Run: headless pygame with SDL's dummy video driver; simulated clock (each Clock.tick advances the game by its frame time, no real sleeping); random seed 0; keys injected as events and as key.get_pressed() state; mouse plan: one left click at the window centre at the start of phase 2, then a move to the lower-right quarter at the start of phase 3.
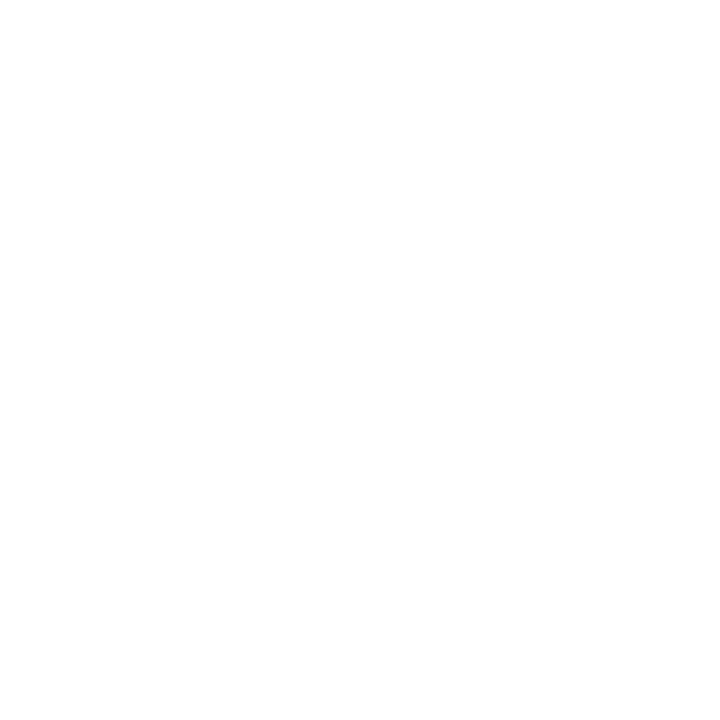
Frame 1 of 4 · flips 1–60 · no input
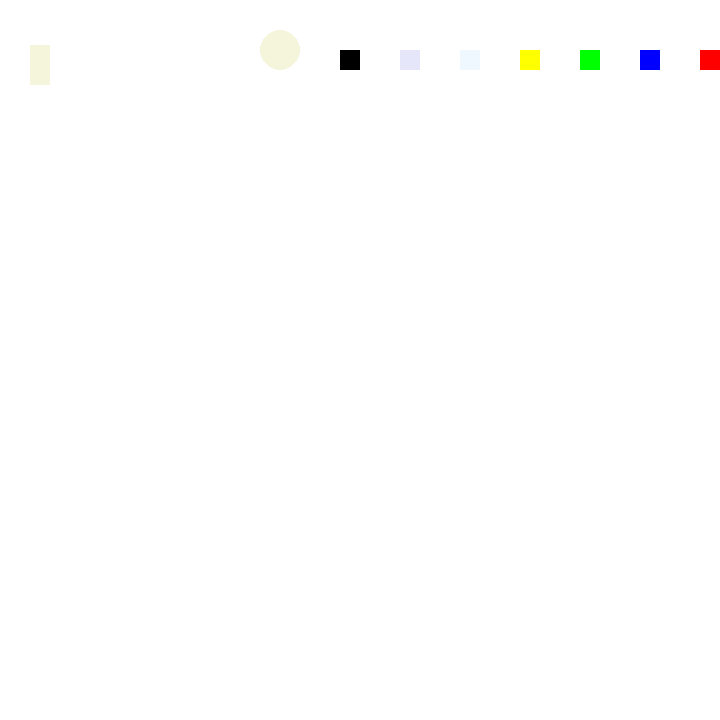
Frame 2 of 4 · flips 61–180 · clicked the window centre · tapped SPACE, RETURN · held RIGHT (→), D
Frame 3 of 4 · flips 181–300 · moved the mouse to the lower-right quarter · held DOWN (↓), S · screen unchanged from frame 2, image omitted
Frame 4 of 4 · flips 301–420 · held LEFT (←), A, UP (↑), W · screen unchanged from frame 3, image omitted

The pygame program that drew these frames:

import pygame

pygame.init()
Width, Height = 720, 720
lastPos = (0, 0)
screen = pygame.display.set_mode((Width, Height))
prev, cur = None, None
drawing = False
start_pos = 0
end_pos = 0
game_over = True
FPS = 30
color = 'black'
clock = pygame.time.Clock()
screen.fill('white')#закрашиваем наш пэйнт в белый фон
mode = 'pen'#это будет нашим выбором фигур
pygame.display.set_caption('Paint')#название игры


def clear():
    screen.fill('white')#очистить экран


def circle(screen, color, start, end):#рисование круга
    x1 = start[0]
    x2 = end[0]
    y1 = start[1]
    y2 = end[1]
    x = (x1 + x2) / 2
    y = (y1 + y2) / 2
    radius = abs(x1 - x2) / 2
    pygame.draw.circle(screen, color, (x, y), radius, 5)
    print(x1, x2, y1, y2)


def rect(screen, color, start, end):#рисование прямоугольника

    x1 = start[0]
    x2 = end[0]
    y1 = start[1]
    y2 = end[1]

    widthr = abs(x1 - x2)
    height = abs(y1 - y2)
    if x2 > x1 and y2 > y1:
        pygame.draw.rect(screen, color, (x1, y1, widthr, height), 3)
    if y2 > y1 and x1 > x2:
       pygame.draw.rect(screen, color, (x2, y1, widthr, height), 3)
    if x1 > x2 and y1 > y2:
       pygame.draw.rect(screen, color, (x2, y2, widthr, height), 3)
    if x2 > x1 and y1 > y2:
        pygame.draw.rect(screen, color, (x1, y2, widthr, height), 3)


while game_over:
    mouse_movement = pygame.mouse.get_pos()
    print(mouse_movement)
    for event in pygame.event.get():
        if event.type == pygame.QUIT:
            game_over = False
        if event.type == pygame.MOUSEBUTTONDOWN and mouse_movement[0] >= 725 and mouse_movement[1] <= 75 and \
                mouse_movement[0] <= 750 and mouse_movement[1] >= 45:#координаты нахождения ручки
            mode = 'pen'
        if event.type == pygame.MOUSEBUTTONDOWN and mouse_movement[0] >= 400 and mouse_movement[1] <= 70 and \
                mouse_movement[0] <= 420 and mouse_movement[1] >= 50:#координаты нахождения очистить все
            clear()
        if event.type == pygame.MOUSEBUTTONDOWN and mouse_movement[0] >= 460 and mouse_movement[1] <= 70 and \
                mouse_movement[
                    0] <= 480 and mouse_movement[1] >= 50:#координаты нахождения стерки
            color = 'white'
        if event.type == pygame.MOUSEBUTTONDOWN and mouse_movement[0] >= 520 and mouse_movement[1] <= 70 and \
                mouse_movement[
                    0] <= 540 and mouse_movement[1] >= 50:#координаты нахождения желтого цвета
            color = 'yellow'
        if event.type == pygame.MOUSEBUTTONDOWN and mouse_movement[0] >= 580 and mouse_movement[1] <= 70 and \
                mouse_movement[
                    0] <= 600 and mouse_movement[1] >= 50:#координаты нахождения зеленого цвета
            color = 'green'
        if event.type == pygame.MOUSEBUTTONDOWN and mouse_movement[0] >= 640 and mouse_movement[1] <= 70 and \
                mouse_movement[
                    0] <= 660 and mouse_movement[1] >= 50:#координаты нахождения синего цвета
            color = 'blue'
        if event.type == pygame.MOUSEBUTTONDOWN and mouse_movement[0] >= 700 and mouse_movement[1] <= 70 and \
                mouse_movement[
                    0] <= 720 and mouse_movement[1] >= 50:#координаты нахождения Красного цвета
            color = 'red'
        if event.type == pygame.MOUSEBUTTONDOWN and mouse_movement[0] >= 340 and mouse_movement[1] <= 70 and \
                mouse_movement[0] <= 360 and mouse_movement[1] >= 50:#координаты нахождения черного цвета
            color = 'black'
        if event.type == pygame.MOUSEBUTTONDOWN and mouse_movement[0] >= 260 and mouse_movement[1] <= 70 and \
                mouse_movement[0] <= 300 and mouse_movement[1] >= 30:#координаты нахождения круга
            mode = 'circle'
        if event.type == pygame.MOUSEBUTTONDOWN and mouse_movement[0] >= 30 and mouse_movement[1] <= 65 and \
                mouse_movement[0] <= 40 and mouse_movement[1] >= 45:#координаты нахождения прямоугольника
            mode = 'rect'
        if event.type == pygame.MOUSEBUTTONDOWN:#нажатие мышки
            drawing = True
            prev = mouse_movement
            start_pos = mouse_movement
        if event.type == pygame.MOUSEBUTTONUP:#отпущение мышку
            drawing = False
            end_pos = mouse_movement
            if mode == 'rect':
                rect(screen, color, start_pos, end_pos)
            elif mode == 'circle':
                circle(screen, color, start_pos, end_pos)
        if event.type == pygame.MOUSEMOTION and drawing and mode == 'pen':#движение мышки
            cur = pygame.mouse.get_pos()
            if prev:
                pygame.draw.line(screen, color, prev, cur, 5)
                prev = cur
        pygame.draw.line(screen, 'beige', (750, 60), (725, 60), 30)#наша ручка
        pygame.draw.rect(screen, 'red', (700, 50, 20, 20))#красный цвет
        pygame.draw.rect(screen, 'blue', (640, 50, 20, 20))#синий цвет
        pygame.draw.rect(screen, 'green', (580, 50, 20, 20))#зеленый цвет
        pygame.draw.rect(screen, 'yellow', (520, 50, 20, 20))#желтый цвет
        pygame.draw.rect(screen, 'alice blue', (460, 50, 20, 20))#стерка
        pygame.draw.rect(screen, 'lavender', (400, 50, 20, 20))#очистить все
        pygame.draw.rect(screen, 'black', (340, 50, 20, 20))#черный цвет
        pygame.draw.circle(screen, 'beige', (280, 50), 20)#круг
        pygame.draw.rect(screen, 'beige', (30, 45, 20, 40))#прямоугольник
    pygame.display.flip()
    clock.tick(FPS)
pygame.quit()
